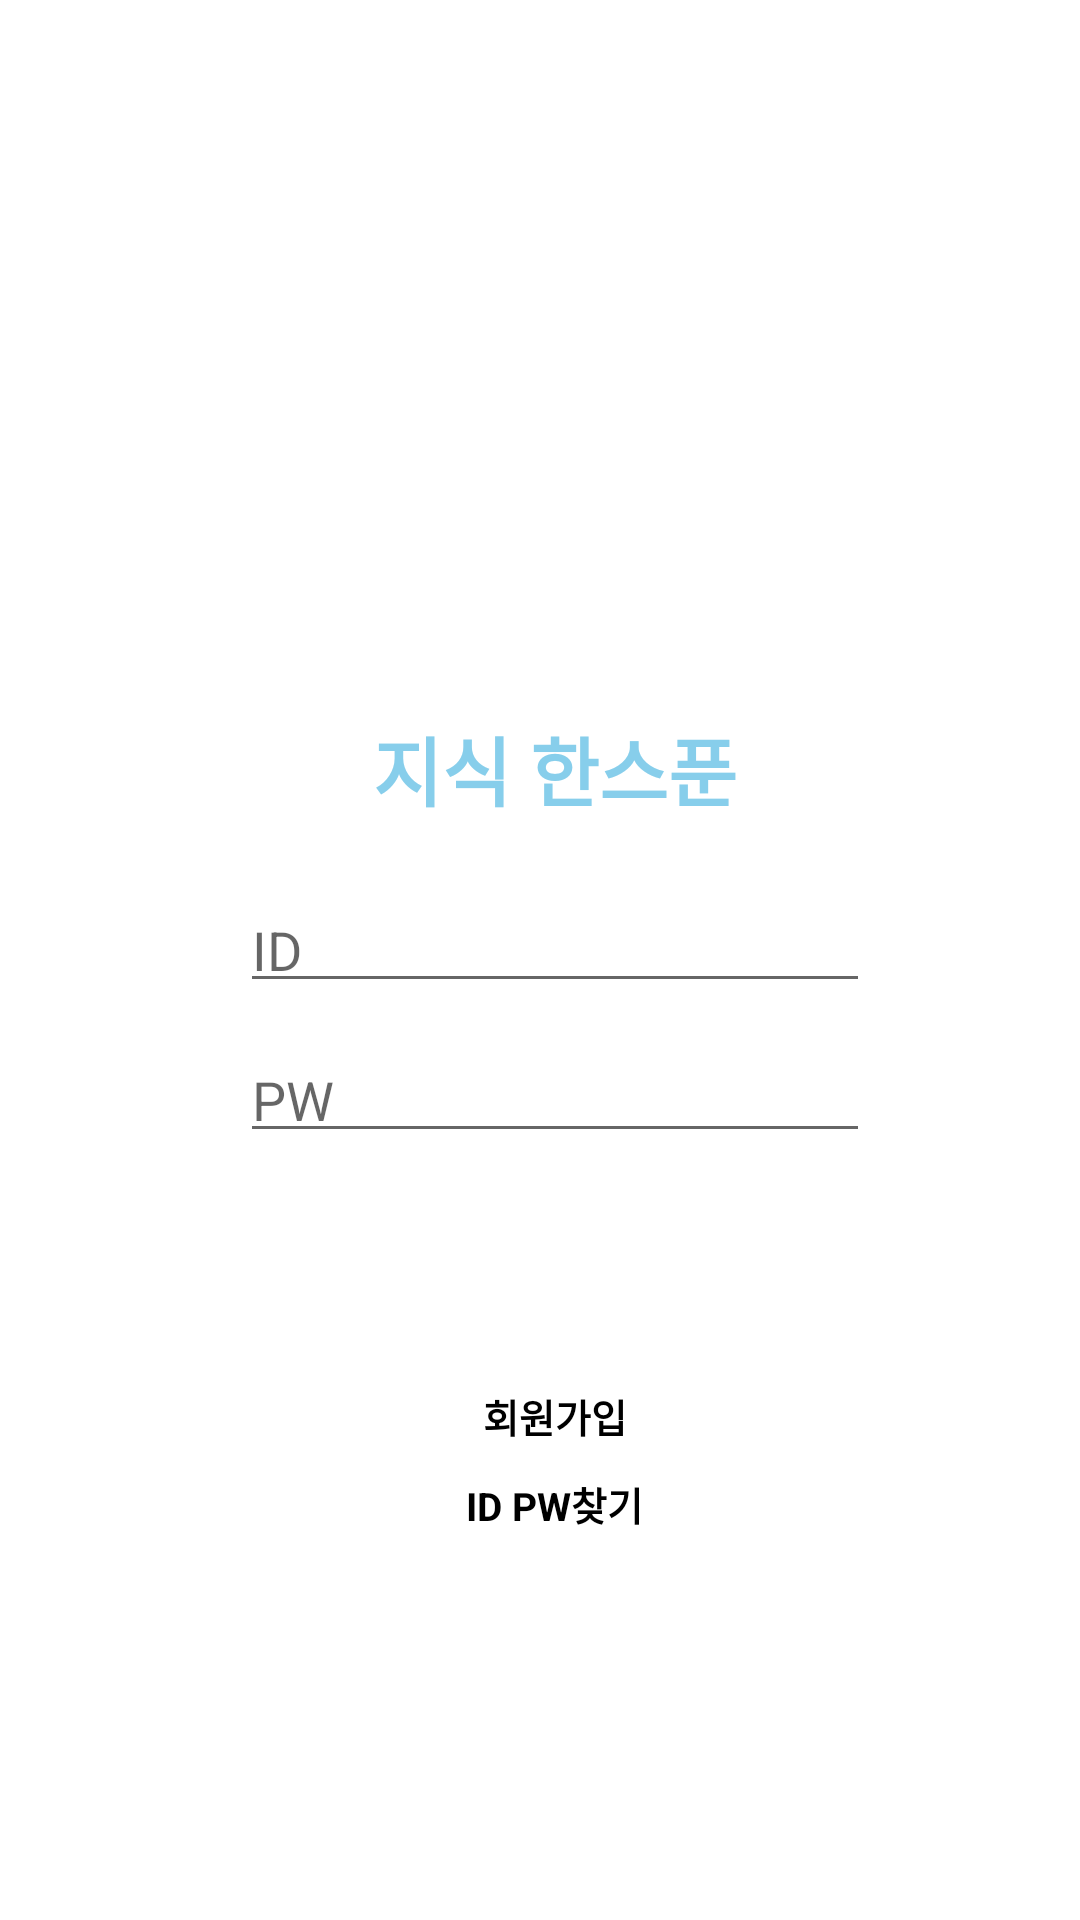

The Android layout XML behind this screen, and the referenced resources:
<!-- AndroidManifest.xml: application theme Theme.JavaTQ -->
<!-- res/layout/activity_login.xml -->
<?xml version="1.0" encoding="utf-8"?>
<FrameLayout xmlns:android="http://schemas.android.com/apk/res/android"
    xmlns:tools="http://schemas.android.com/tools"
    android:layout_width="match_parent"
    android:layout_height="match_parent"
    android:background="#ffffff"
    tools:context=".LoginActivity"
>


    <LinearLayout
        android:layout_width="match_parent"
        android:layout_height="match_parent"
        android:layout_marginLeft="40dp"
        android:layout_marginTop="150dp"
        android:layout_marginRight="30dp"
        android:layout_marginBottom="30dp"
        android:orientation="vertical">


        <ImageView
            android:layout_width="match_parent"
            android:layout_height="88dp"
            android:src="@drawable/logo"

            />

        <TextView
            android:id="@+id/logoment"
            android:layout_width="match_parent"
            android:layout_height="wrap_content"
            android:layout_marginBottom="20dp"

            android:gravity="center_horizontal"
            android:text="지식 한스푼"
            android:textAlignment="center"
            android:textColor="#87CEEB"
            android:textSize="25dp"
            android:textStyle="bold" />

        <EditText

            android:id="@+id/editID"
            android:layout_width="wrap_content"
            android:layout_height="40dp"
            android:layout_gravity="center"
            android:layout_marginBottom="10dp"
            android:ems="10"
            android:hint="ID"
            android:inputType="textPersonName"
            android:text="" />

        <EditText
            android:id="@+id/editpw"
            android:layout_width="wrap_content"
            android:layout_height="40dp"
            android:layout_gravity="center"
            android:ems="10"
            android:hint="PW"
            android:inputType="textPassword" />
        <Button
            android:id="@+id/login_loginbutton"
            android:layout_width="wrap_content"
            android:layout_height="wrap_content"
            android:layout_gravity="center"
            android:layout_marginTop="20dp"
            android:text="로그인"
            android:background="@drawable/button_basic"
            android:textColor="@color/white"
            android:textSize="16sp"
            android:textStyle="bold"

            />


        <TextView
            android:id="@+id/login_signupbtn"
            android:layout_width="wrap_content"
            android:layout_height="wrap_content"
            android:layout_gravity="center"
            android:layout_marginTop="10dp"
            android:text="회원가입"
            android:textColor="@color/black"
            android:textSize="13dp"
            android:textStyle="bold" />

        <TextView
            android:id="@+id/findidpw"
            android:layout_width="wrap_content"
            android:layout_height="wrap_content"
            android:layout_gravity="center"
            android:layout_marginTop="10dp"
            android:text="ID PW찾기"
            android:textColor="@color/black"
            android:textSize="13dp"
            android:textStyle="bold" />

        <TextView
            android:id="@+id/textView4"
            android:layout_width="match_parent"
            android:layout_height="wrap_content"
            android:layout_marginTop="200dp"
            android:gravity="center_horizontal"
            android:text=" "
            android:textAlignment="center"
            android:textColor="@color/purple_200"
            android:textSize="18dp"
            android:textStyle="bold" />

    </LinearLayout>
</FrameLayout>
<!-- resources referenced by this layout -->
<resources>
  <style name="Theme.JavaTQ" parent="Theme.AppCompat.Light">
          
          <item name="colorPrimary">@color/purple_500</item>
          <item name="colorPrimaryVariant">@color/purple_700</item>
          <item name="colorOnPrimary">@color/white</item>
          
          <item name="colorSecondary">@color/teal_200</item>
          <item name="colorSecondaryVariant">@color/teal_700</item>
          <item name="colorOnSecondary">@color/black</item>
          
          <item name="android:statusBarColor" tools:targetApi="l">?attr/colorPrimaryVariant</item>
          
      </style>
  <!-- not gathered from this repository: default colours our renderer supplied (Android Studio template values) -->
  <color name="purple_200">#FFBB86FC</color>
  <color name="purple_500">#FF6200EE</color>
  <color name="purple_700">#FF3700B3</color>
  <color name="teal_200">#FF03DAC5</color>
  <color name="teal_700">#FF018786</color>
  <color name="black">#FF000000</color>
  <color name="white">#FFFFFFFF</color>
</resources>
